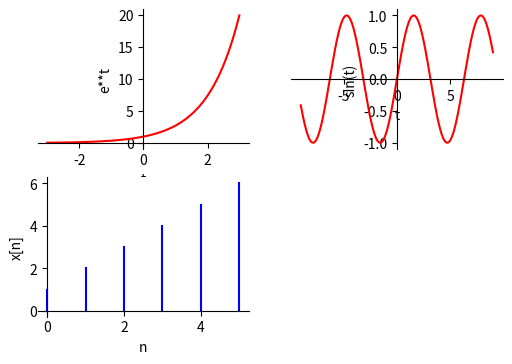

Python code for this plot:
import numpy as np
import matplotlib.pyplot as plt

def f(t):
    return np.exp(t)

def x(n):
    return np.sin(n)


fig = plt.figure(figsize=(6, 4))
ax1 = fig.add_subplot(221)
ax1.spines['right'].set_color('none')
ax1.spines['top'].set_color('none')
ax1.xaxis.set_ticks_position('bottom')
ax1.spines['bottom'].set_position(('data', 0))
ax1.yaxis.set_ticks_position('left')
ax1.spines['left'].set_position(('data',0))
t=np.arange(-3,3,0.01)
plt.plot(t,f(t),'r-')
plt.xlabel('t')
plt.ylabel('e**t')


ax2 = fig.add_subplot(222)
ax2.spines['right'].set_color('none')
ax2.spines['top'].set_color('none')
ax2.xaxis.set_ticks_position('bottom')
ax2.spines['bottom'].set_position(('data', 0))
ax2.yaxis.set_ticks_position('left')
ax2.spines['left'].set_position(('data',0))
n=np.arange(-9,9,0.01)
plt.plot(n,x(n),'r-')
plt.xlabel('t')
plt.ylabel('sin(t)')


ax3 = fig.add_subplot(223)
ax3.spines['right'].set_color('none')
ax3.spines['top'].set_color('none')
ax3.xaxis.set_ticks_position('bottom')
ax3.spines['bottom'].set_position(('data', 0))
ax3.yaxis.set_ticks_position('left')
ax3.spines['left'].set_position(('data',0))
for i in range(6):
    t1=[i,i]
    t2=[0,i+1]
    plt.plot(t1,t2,'b-')
plt.xlabel('n')
plt.ylabel('x[n]')
plt.show()